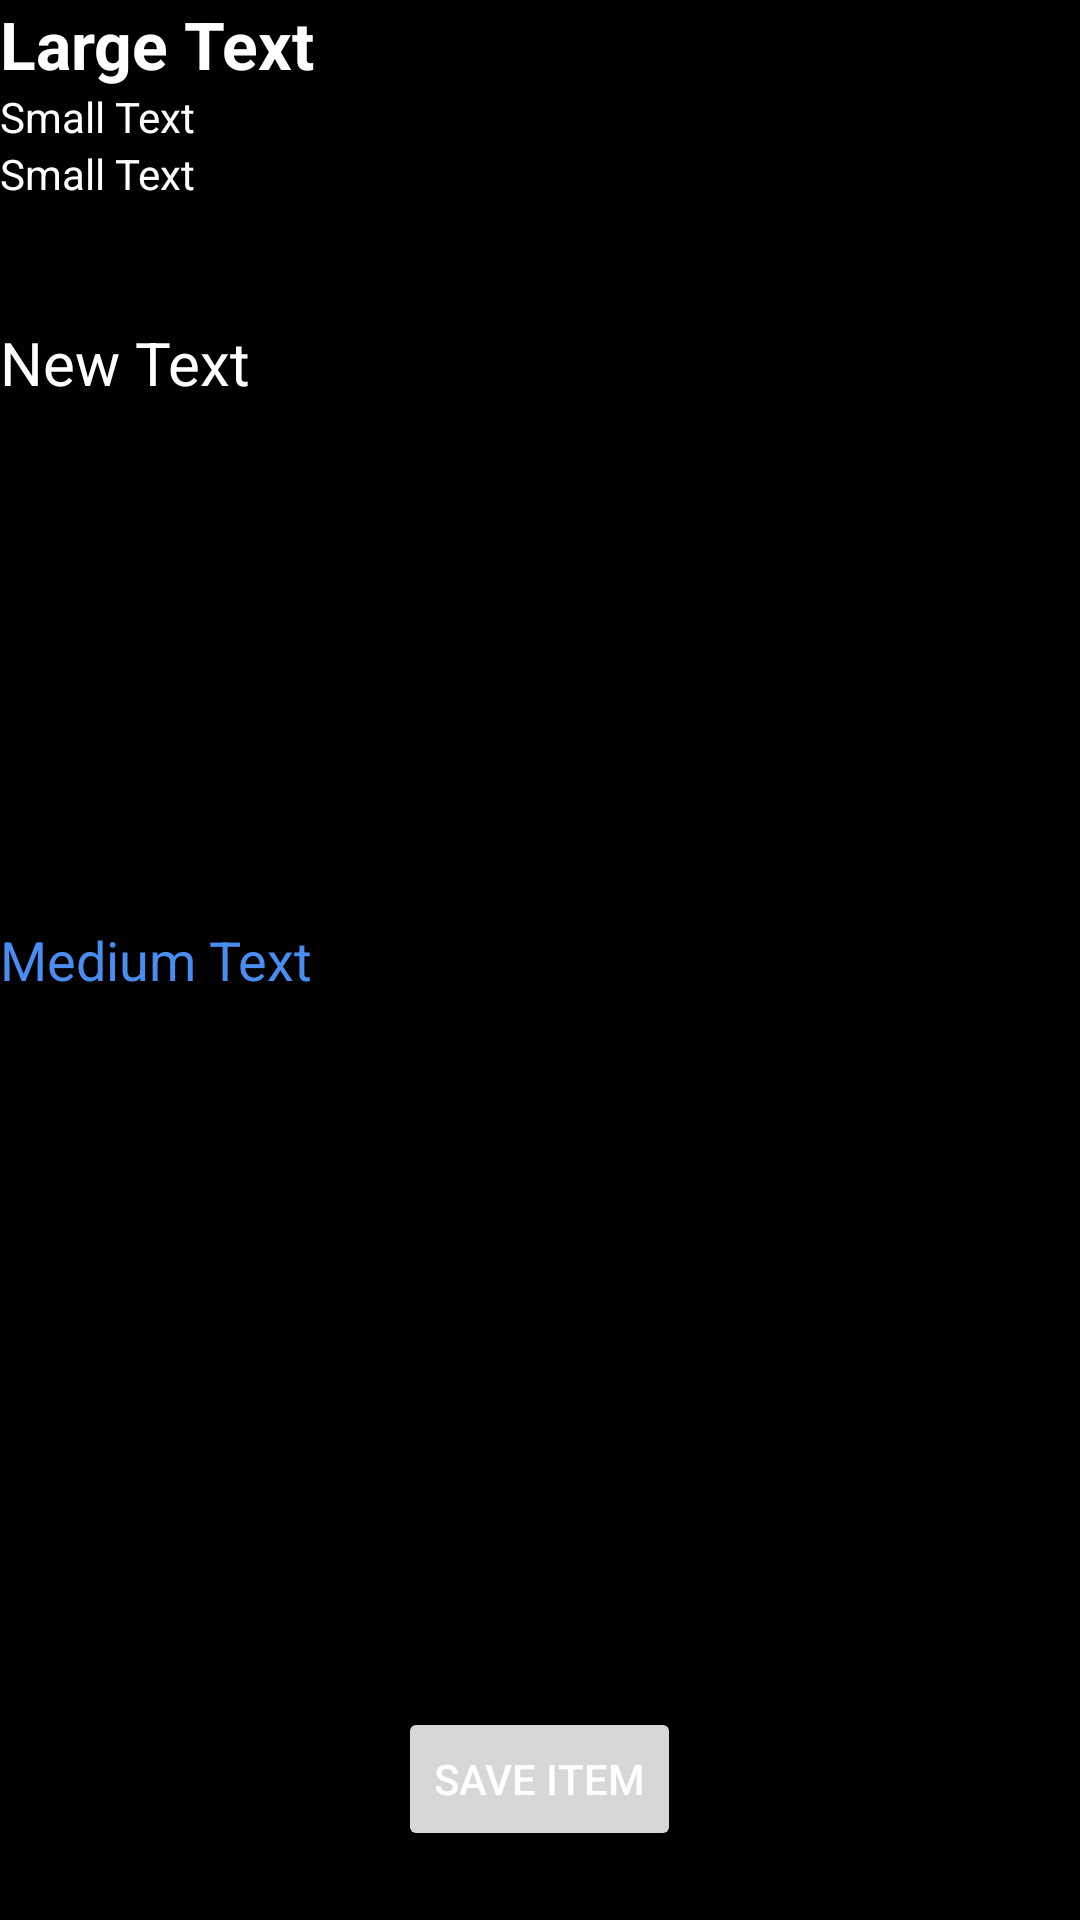

Produce the Android XML layout that renders to this screen, including the resource entries it uses.
<!-- AndroidManifest.xml: application theme AppTheme -->
<!-- res/layout/activity_item.xml -->
<?xml version="1.0" encoding="utf-8"?>
<RelativeLayout xmlns:android="http://schemas.android.com/apk/res/android"
    xmlns:tools="http://schemas.android.com/tools"
    android:orientation="vertical" android:layout_width="match_parent"
    android:layout_height="match_parent"
    android:background="#000">

    <TextView
        android:layout_width="match_parent"
        android:layout_height="wrap_content"
        android:textAppearance="?android:attr/textAppearanceLarge"
        android:text="Large Text"
        android:id="@+id/lblHeadline_ia"
        android:layout_alignParentTop="true"
        android:layout_alignParentStart="true"
        android:textStyle="bold"
        android:textColor="#FFF" />

    <TextView
        android:layout_width="wrap_content"
        android:layout_height="wrap_content"
        android:textAppearance="?android:attr/textAppearanceSmall"
        android:text="Small Text"
        android:id="@+id/lblSource_ia"
        android:layout_below="@+id/lblHeadline_ia"
        android:layout_alignParentStart="true"
        android:textColor="#FFF" />

    <TextView
        android:layout_width="wrap_content"
        android:layout_height="wrap_content"
        android:textAppearance="?android:attr/textAppearanceSmall"
        android:text="Small Text"
        android:id="@+id/lblDate_ia"
        android:layout_below="@+id/lblSource_ia"
        android:layout_alignParentStart="true"
        android:textColor="#FFF" />

    <TextView
        android:layout_width="match_parent"
        android:layout_height="wrap_content"
        android:text="New Text"
        android:id="@+id/lblDescription_ia"
        android:layout_below="@+id/lblDate_ia"
        android:layout_alignParentStart="true"
        android:layout_marginTop="40dp"
        android:textColor="#FFF"
        android:textSize="20dp" />

    <TextView
        android:layout_width="wrap_content"
        android:layout_height="wrap_content"
        android:textAppearance="?android:attr/textAppearanceMedium"
        android:text="Medium Text"
        android:id="@+id/lblLink_ia"
        android:layout_centerVertical="true"
        android:layout_alignParentStart="true"
        android:textColor="#4a8df1" />

    <Button
        android:text="Save Item"
        android:layout_width="wrap_content"
        android:layout_height="wrap_content"
        android:layout_marginBottom="23dp"
        android:id="@+id/btnSaveItem"
        android:layout_alignParentBottom="true"
        android:layout_centerHorizontal="true"
        tools:text="Save Item" />
</RelativeLayout>
<!-- resources referenced by this layout -->
<resources>
  <style name="AppTheme" parent="Theme.AppCompat.Light.DarkActionBar">
          
          <item name="android:textColorPrimary">#FFFFFF</item>
          <item name="actionMenuTextColor">#FFFFFF</item>
          <item name="colorPrimary">#000000</item>
          <item name="colorPrimaryDark">#000000</item>
          <item name="colorAccent">@color/colorAccent</item>
      </style>
  <!-- not gathered from this repository: default colours our renderer supplied (Android Studio template values) -->
  <color name="colorAccent">#FF03DAC5</color>
</resources>
